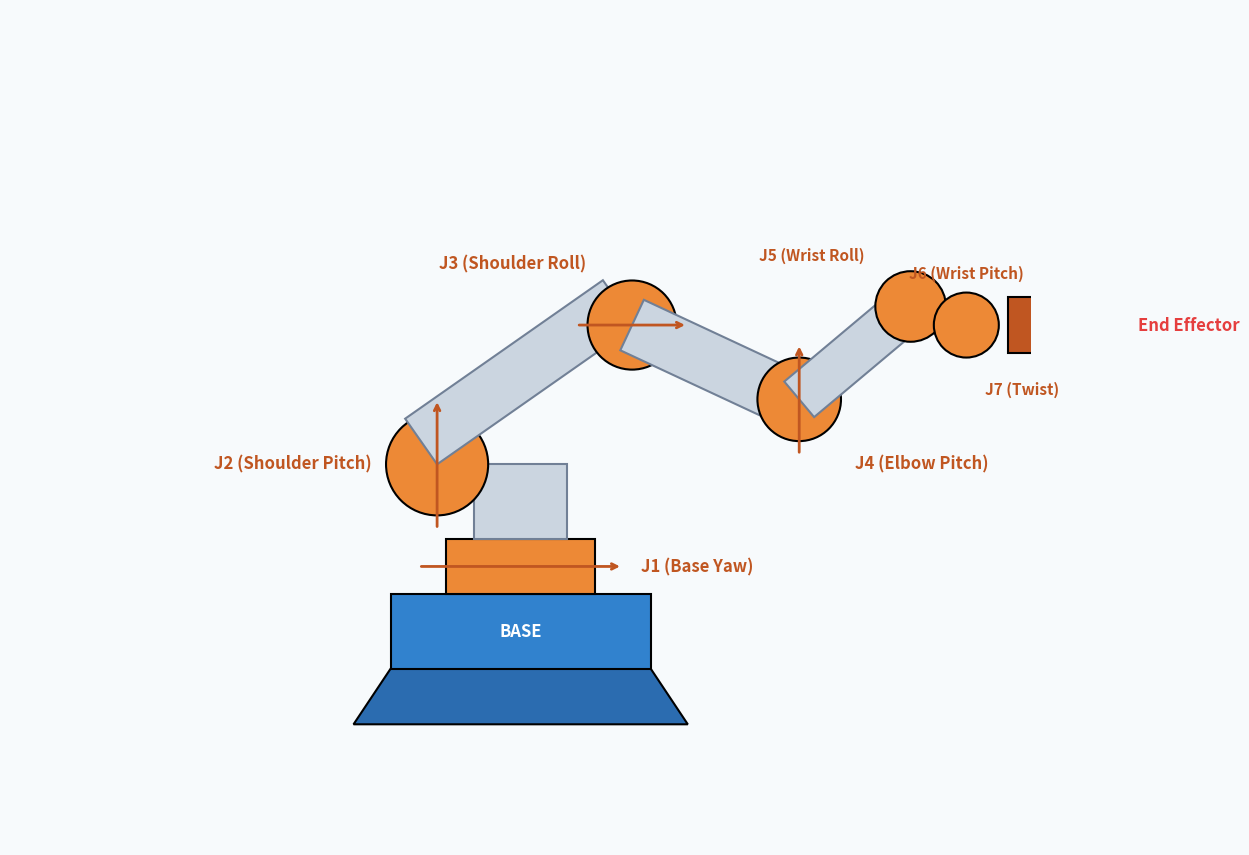

Write Python code to recreate this figure.
import sys
import numpy as np
import matplotlib.pyplot as plt
import matplotlib.patches as patches
import matplotlib.transforms as mtransforms

def draw_robot_arm_7axis(output_path):
    fig, ax = plt.subplots(figsize=(12, 9), dpi=100)
    ax.set_xlim(-5.5, 5.5)
    ax.set_ylim(-4.5, 4.5)
    ax.set_aspect('equal')
    ax.axis('off')

    c_base = '#2B6CB0'
    c_joint = '#ED8936'
    c_link = '#CBD5E0'
    c_darklink = '#718096'
    c_gripper = '#E53E3E'
    c_bg = '#F7FAFC'

    fig.patch.set_facecolor(c_bg)

    # Base Platform (J1)
    ax.add_patch(patches.Polygon([(-1.8, -3.2), (1.8, -3.2), (1.4, -2.6), (-1.4, -2.6)], facecolor=c_base, edgecolor='black', linewidth=1.5))
    ax.add_patch(patches.Rectangle((-1.4, -2.6), 2.8, 0.8, facecolor='#3182CE', edgecolor='black', linewidth=1.5))
    ax.text(0, -2.2, 'BASE', fontsize=12, fontweight='bold', color='white', ha='center', va='center')

    # Joint 1 (J1: Base Yaw)
    ax.add_patch(patches.Rectangle((-0.8, -1.8), 1.6, 0.6, facecolor=c_joint, edgecolor='black', linewidth=1.5))
    ax.annotate('', xy=(1.1, -1.5), xytext=(-1.1, -1.5), arrowprops=dict(arrowstyle='->', lw=2, color='#C05621'))
    ax.text(1.3, -1.5, 'J1 (Base Yaw)', fontsize=12, fontweight='bold', color='#C05621', va='center')

    # Link 1
    ax.add_patch(patches.Rectangle((-0.5, -1.2), 1.0, 0.8, facecolor=c_link, edgecolor=c_darklink, linewidth=1.5))

    # Joint 2 (J2: Shoulder Pitch)
    ax.add_patch(patches.Circle((-0.9, -0.4), 0.55, facecolor=c_joint, edgecolor='black', linewidth=1.5))
    ax.annotate('', xy=(-0.9, 0.3), xytext=(-0.9, -1.1), arrowprops=dict(arrowstyle='->', lw=2, color='#C05621'))
    ax.text(-1.6, -0.4, 'J2 (Shoulder Pitch)', fontsize=12, fontweight='bold', color='#C05621', ha='right', va='center')

    # Link 2 (Upper Arm)
    link2 = patches.Rectangle((-0.9, -0.4), 2.6, 0.6, facecolor=c_link, edgecolor=c_darklink, linewidth=1.5)
    t2 = mtransforms.Affine2D().rotate_deg_around(-0.9, -0.4, 35) + ax.transData
    link2.set_transform(t2)
    ax.add_patch(link2)

    # Joint 3 (J3: Shoulder Roll)
    j3_x, j3_y = 1.2, 1.1
    ax.add_patch(patches.Circle((j3_x, j3_y), 0.48, facecolor=c_joint, edgecolor='black', linewidth=1.5))
    ax.annotate('', xy=(j3_x + 0.6, j3_y), xytext=(j3_x - 0.6, j3_y), arrowprops=dict(arrowstyle='->', lw=2, color='#C05621'))
    ax.text(j3_x - 0.5, j3_y + 0.6, 'J3 (Shoulder Roll)', fontsize=12, fontweight='bold', color='#C05621', ha='right')

    # Link 3 (Elbow Link)
    link3 = patches.Rectangle((j3_x, j3_y - 0.3), 2.0, 0.6, facecolor=c_link, edgecolor=c_darklink, linewidth=1.5)
    t3 = mtransforms.Affine2D().rotate_deg_around(j3_x, j3_y, -25) + ax.transData
    link3.set_transform(t3)
    ax.add_patch(link3)

    # Joint 4 (J4: Elbow Pitch)
    j4_x, j4_y = 3.0, 0.3
    ax.add_patch(patches.Circle((j4_x, j4_y), 0.45, facecolor=c_joint, edgecolor='black', linewidth=1.5))
    ax.annotate('', xy=(j4_x, j4_y + 0.6), xytext=(j4_x, j4_y - 0.6), arrowprops=dict(arrowstyle='->', lw=2, color='#C05621'))
    ax.text(j4_x + 0.6, j4_y - 0.6, 'J4 (Elbow Pitch)', fontsize=12, fontweight='bold', color='#C05621', va='top')

    # Link 4 (Forearm)
    link4 = patches.Rectangle((j4_x, j4_y - 0.25), 1.6, 0.5, facecolor=c_link, edgecolor=c_darklink, linewidth=1.5)
    t4 = mtransforms.Affine2D().rotate_deg_around(j4_x, j4_y, 40) + ax.transData
    link4.set_transform(t4)
    ax.add_patch(link4)

    # Joint 5 (J5: Wrist Roll)
    j5_x, j5_y = 4.2, 1.3
    ax.add_patch(patches.Circle((j5_x, j5_y), 0.38, facecolor=c_joint, edgecolor='black', linewidth=1.5))
    ax.text(j5_x - 0.5, j5_y + 0.5, 'J5 (Wrist Roll)', fontsize=11, fontweight='bold', color='#C05621', ha='right')

    # Joint 6 (J6: Wrist Pitch)
    j6_x, j6_y = 4.8, 1.1
    ax.add_patch(patches.Circle((j6_x, j6_y), 0.35, facecolor=c_joint, edgecolor='black', linewidth=1.5))
    ax.text(j6_x, j6_y + 0.5, 'J6 (Wrist Pitch)', fontsize=11, fontweight='bold', color='#C05621', ha='center')

    # Joint 7 (J7: Wrist Twist)
    j7_x, j7_y = 5.4, 1.1
    ax.add_patch(patches.Rectangle((j7_x - 0.15, j7_y - 0.3), 0.3, 0.6, facecolor='#C05621', edgecolor='black', linewidth=1.5))
    ax.text(j7_x, j7_y - 0.6, 'J7 (Twist)', fontsize=11, fontweight='bold', color='#C05621', ha='center', va='top')

    # End Effector Gripper
    ax.add_patch(patches.Rectangle((5.6, 0.8), 0.4, 0.6, facecolor=c_gripper, edgecolor='black', linewidth=1.5))
    ax.add_patch(patches.Rectangle((6.0, 1.2), 0.6, 0.15, facecolor=c_gripper, edgecolor='black', linewidth=1))
    ax.add_patch(patches.Rectangle((6.0, 0.8), 0.6, 0.15, facecolor=c_gripper, edgecolor='black', linewidth=1))
    ax.text(6.65, 1.1, 'End Effector', fontsize=12, fontweight='bold', color=c_gripper, va='center')

    plt.tight_layout()
    plt.savefig(output_path, bbox_inches='tight', pad_inches=0.1)
    plt.close()

if __name__ == '__main__':
    output_file = sys.argv[1] if len(sys.argv) > 1 else 'robot-arm-7axis.png'
    draw_robot_arm_7axis(output_file)
